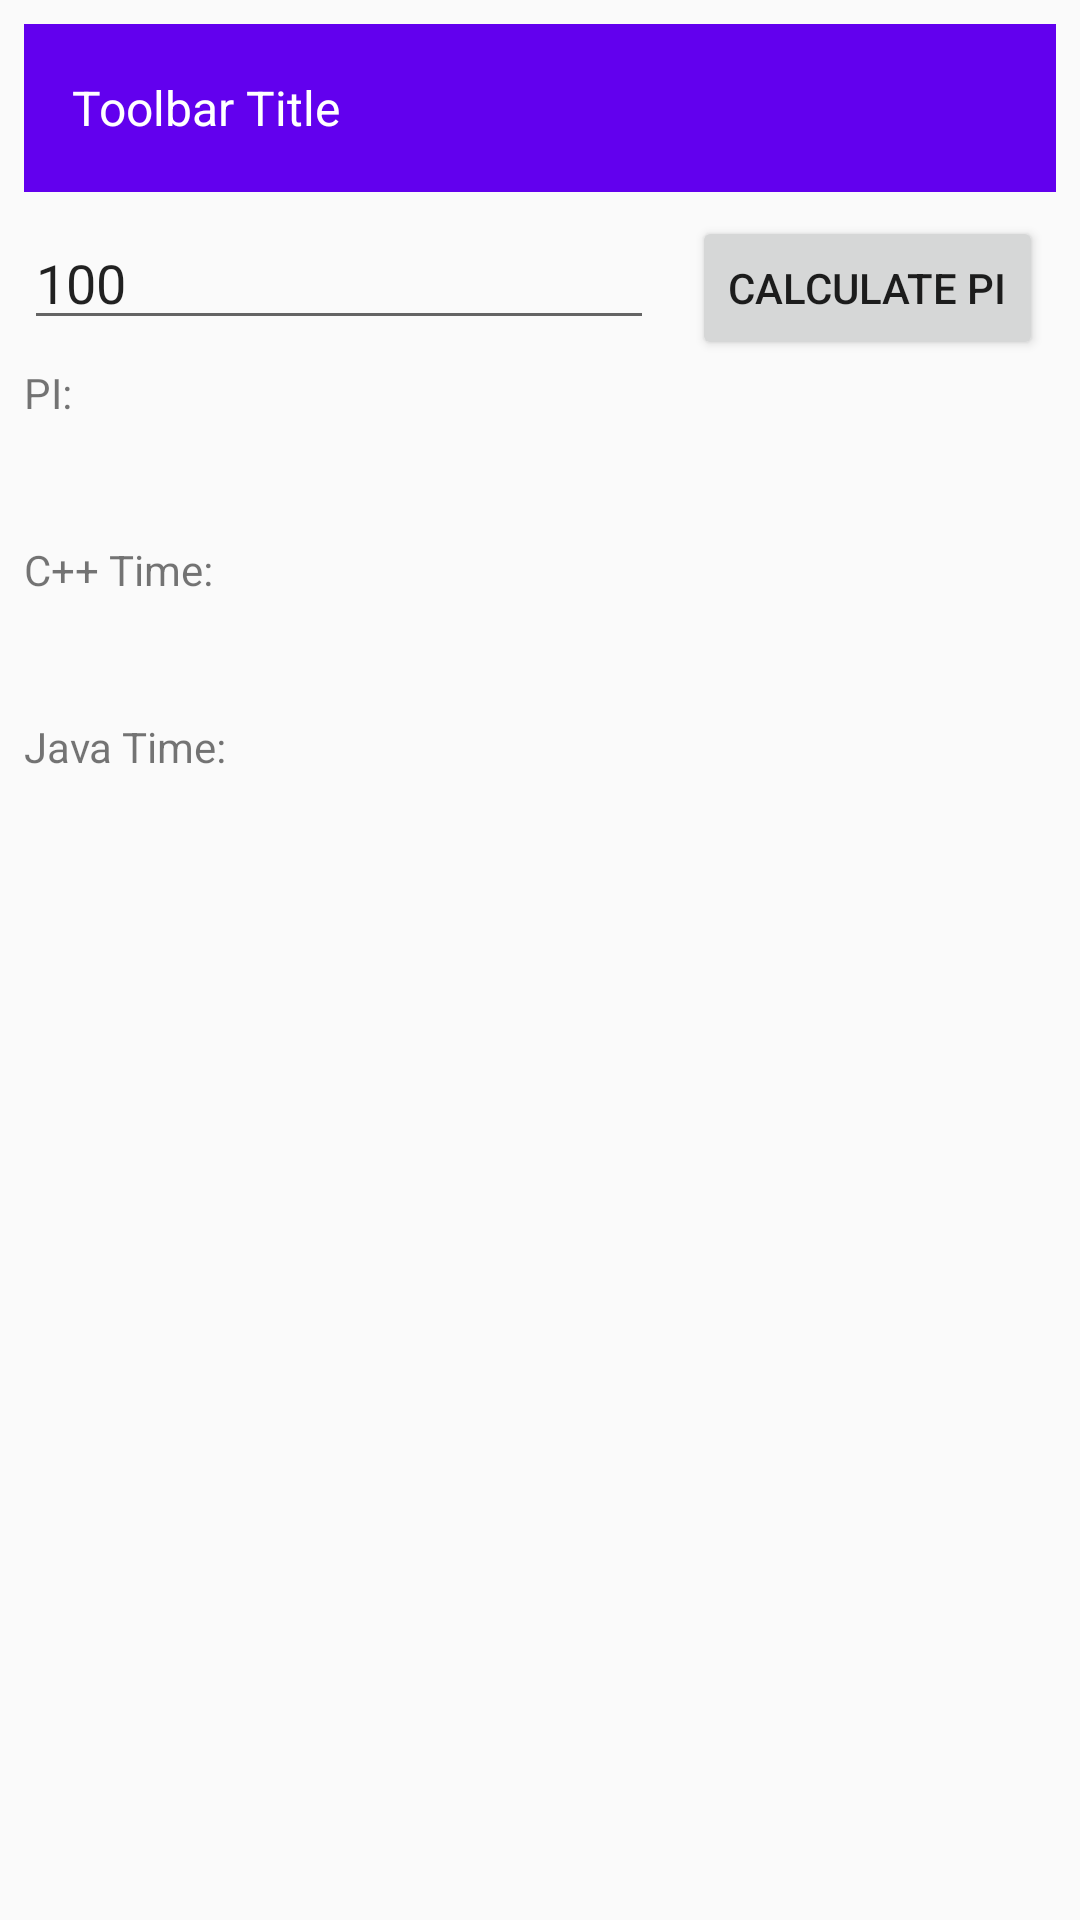

Write the Android layout XML for this screen, with the resource values it uses.
<!-- AndroidManifest.xml: application theme AppTheme -->
<!-- res/layout/activity_main.xml -->
<?xml version="1.0" encoding="utf-8"?>
<android.support.constraint.ConstraintLayout xmlns:android="http://schemas.android.com/apk/res/android"
    xmlns:app="http://schemas.android.com/apk/res-auto"
    xmlns:tools="http://schemas.android.com/tools"
    android:layout_width="match_parent"
    android:layout_height="match_parent"
    tools:context="it.ttlab.piloopapp.MainActivity">

    <include
        layout="@layout/toolbar_menu"
        android:layout_width="0dp"
        android:layout_height="wrap_content"
        android:layout_marginLeft="8dp"
        android:layout_marginRight="8dp"
        android:layout_marginTop="8dp"
        app:layout_constraintLeft_toLeftOf="parent"
        app:layout_constraintRight_toRightOf="parent"
        app:layout_constraintTop_toTopOf="parent"
        android:id="@+id/toolbar"
        android:theme="@style/ToolbarTheme"
        app:titleTextAppearance="@style/Toolbar.TitleText"
        android:layout_marginStart="8dp"
        android:layout_marginEnd="8dp" />

    <EditText
        android:id="@+id/stepsEditText"
        android:layout_width="wrap_content"
        android:layout_height="wrap_content"
        android:layout_marginLeft="8dp"
        android:layout_marginTop="8dp"
        android:ems="10"
        android:hint="@string/steps_text"
        android:inputType="textPersonName"
        android:text="100"
        app:layout_constraintLeft_toLeftOf="parent"
        app:layout_constraintTop_toBottomOf="@+id/toolbar"
        android:layout_marginStart="8dp" />

    <Button
        android:id="@+id/button"
        android:layout_width="wrap_content"
        android:layout_height="wrap_content"
        android:layout_marginLeft="8dp"
        android:layout_marginRight="8dp"
        android:layout_marginTop="8dp"
        android:onClick="calculatePI"
        android:text="@string/calculate_button"
        app:layout_constraintLeft_toRightOf="@+id/stepsEditText"
        app:layout_constraintRight_toRightOf="parent"
        app:layout_constraintTop_toBottomOf="@+id/toolbar"
        android:layout_marginStart="8dp"
        android:layout_marginEnd="8dp" />

    <TextView
        android:id="@+id/PiLabelTextView"
        android:layout_width="wrap_content"
        android:layout_height="wrap_content"
        android:layout_marginLeft="8dp"
        android:layout_marginTop="8dp"
        android:text="@string/pi_label"
        app:layout_constraintLeft_toLeftOf="parent"
        app:layout_constraintTop_toBottomOf="@+id/stepsEditText"
        android:layout_marginStart="8dp" />

    <TextView
        android:id="@+id/ChronoTimeLabelTextView"
        android:layout_width="wrap_content"
        android:layout_height="wrap_content"
        android:text="@string/time_label"
        android:visibility="gone"
        app:layout_constraintLeft_toLeftOf="parent"
        app:layout_constraintTop_toBottomOf="@+id/PiLabelTextView" />

    <TextView
        android:id="@+id/CppTimeLabelTextView"
        android:layout_width="wrap_content"
        android:layout_height="wrap_content"
        android:layout_marginLeft="8dp"
        android:layout_marginStart="8dp"
        android:layout_marginTop="40dp"
        android:text="@string/time2_label"
        app:layout_constraintLeft_toLeftOf="parent"
        app:layout_constraintTop_toBottomOf="@+id/ChronoTimeLabelTextView" />

    <TextView
        android:id="@+id/JavaTimeLabelTextView"
        android:layout_width="wrap_content"
        android:layout_height="wrap_content"
        android:layout_marginLeft="8dp"
        android:layout_marginTop="40dp"
        android:text="@string/time3_label"
        app:layout_constraintLeft_toLeftOf="parent"
        app:layout_constraintTop_toBottomOf="@+id/CppTimeLabelTextView"
        android:layout_marginStart="8dp" />

    <TextView
        android:id="@+id/PiTextView"
        android:layout_width="wrap_content"
        android:layout_height="wrap_content"
        android:layout_marginLeft="8dp"
        android:layout_marginTop="8dp"
        app:layout_constraintLeft_toRightOf="@+id/PiLabelTextView"
        app:layout_constraintTop_toBottomOf="@+id/stepsEditText"
        android:layout_marginStart="8dp" />

    <TextView
        android:id="@+id/ChronoTimeTextView"
        android:layout_width="wrap_content"
        android:layout_height="wrap_content"
        android:visibility="gone"
        app:layout_constraintLeft_toRightOf="@+id/ChronoTimeLabelTextView"
        app:layout_constraintTop_toBottomOf="@+id/PiTextView" />

    <TextView
        android:id="@+id/CppTimeTextView"
        android:layout_width="wrap_content"
        android:layout_height="wrap_content"
        app:layout_constraintLeft_toRightOf="@+id/CppTimeLabelTextView"
        app:layout_constraintBaseline_toBaselineOf="@+id/CppTimeLabelTextView"
        android:layout_marginStart="8dp" />

    <TextView
        android:id="@+id/JavaTimeTextView"
        android:layout_width="wrap_content"
        android:layout_height="wrap_content"
        android:layout_marginLeft="8dp"
        app:layout_constraintLeft_toRightOf="@+id/JavaTimeLabelTextView"
        app:layout_constraintBaseline_toBaselineOf="@+id/JavaTimeLabelTextView"
        android:layout_marginStart="8dp" />

    <CheckBox
        android:id="@+id/cppCheckBox"
        android:layout_width="wrap_content"
        android:layout_height="wrap_content"
        android:text="@string/cpp_checkbox"
        app:layout_constraintBaseline_toBaselineOf="@+id/CppTimeLabelTextView"
        app:layout_constraintLeft_toRightOf="parent"
        android:layout_marginLeft="150dp"
        android:layout_marginStart="150dp" />

    <CheckBox
        android:id="@+id/javaCheckBox"
        android:layout_width="wrap_content"
        android:layout_height="wrap_content"
        android:text="@string/java_checkbox"
        app:layout_constraintBaseline_toBaselineOf="@+id/JavaTimeLabelTextView"
        app:layout_constraintLeft_toRightOf="parent"
        android:layout_marginLeft="150dp"
        android:layout_marginStart="150dp" />

    <Spinner
        android:id="@+id/coresSpinner"
        android:layout_width="wrap_content"
        android:layout_height="wrap_content"
        app:layout_constraintLeft_toRightOf="@+id/textView"
        android:layout_marginLeft="8dp"
        android:layout_marginTop="50dp"
        app:layout_constraintTop_toBottomOf="@+id/button"
        android:layout_marginStart="8dp" />" />

    <TextView
        android:id="@+id/textView"
        android:layout_width="wrap_content"
        android:layout_height="wrap_content"
        android:text="@string/threads_spinner_title"
        android:textAlignment="viewStart"
        app:layout_constraintLeft_toRightOf="@+id/cppCheckBox"
        android:layout_marginLeft="8dp"
        app:layout_constraintBaseline_toBaselineOf="@+id/cppCheckBox"
        android:layout_marginStart="8dp" />

    <ListView
        android:id="@+id/listView"
        android:layout_width="0dp"
        android:layout_height="0dp"
        android:layout_marginBottom="0dp"
        android:layout_marginTop="8dp"
        app:layout_constraintLeft_toLeftOf="parent"
        app:layout_constraintRight_toRightOf="parent"
        app:layout_constraintTop_toBottomOf="@+id/javaCheckBox" />

</android.support.constraint.ConstraintLayout>
<!-- res/layout/toolbar_menu.xml (included above) -->
<?xml version="1.0" encoding="utf-8"?>
<android.support.v7.widget.Toolbar xmlns:android="http://schemas.android.com/apk/res/android"
    android:id="@+id/toolbar"
    android:layout_width="match_parent"
    android:layout_height="wrap_content"
    android:background="?attr/colorPrimary">

    <TextView
        android:id="@+id/toolbar_title"
        android:layout_width="wrap_content"
        android:layout_height="wrap_content"
        android:layout_gravity="left"
        android:text="Toolbar Title"
        android:textColor="@android:color/white"
        android:textSize="16sp" />
</android.support.v7.widget.Toolbar>
<!-- resources referenced by this layout -->
<resources>
  <string name="calculate_button">Calculate PI</string>
  <string name="java_checkbox">Java</string>
  <string name="pi_label">PI:</string>
  <string name="steps_text">Edit number of steps</string>
  <string name="time2_label">C++ Time:</string>
  <string name="time3_label">Java Time:</string>
  <string name="time_label">C++ Time (Chrono):</string>
  <style name="Toolbar.TitleText" parent="TextAppearance.Widget.AppCompat.Toolbar.Title">
          <item name="android:textSize">21sp</item>
          <item name="android:textStyle">italic</item>
      </style>
  <style name="ToolbarTheme" parent="@style/ThemeOverlay.AppCompat.Dark.ActionBar">
          
          <item name="android:textColorPrimary">@android:color/white</item>
          
          <item name="android:textColorSecondary">@android:color/white</item>
          <item name="actionMenuTextColor">@android:color/holo_green_light</item>
          
          <item name="colorAccent">@color/colorAccent</item>
          
          <item name="colorControlNormal">@color/colorPrimary</item>
          
          <item name="colorControlActivated">@color/colorPrimary</item>
          
          <item name="colorControlHighlight">@color/colorPrimaryDark</item>
  
          
  
          <item name="selectableItemBackground">?android:selectableItemBackground</item>
          <item name="selectableItemBackgroundBorderless">?android:selectableItemBackground</item>
  
      </style>
  <style name="AppTheme" parent="Theme.AppCompat.Light.NoActionBar">
          
          <item name="colorPrimary">@color/colorPrimary</item>
          <item name="colorPrimaryDark">@color/colorPrimaryDark</item>
          <item name="colorAccent">@color/colorAccent</item>
      </style>
  <!-- not gathered from this repository: default colours our renderer supplied (Android Studio template values) -->
  <color name="colorPrimary">#FF6200EE</color>
  <color name="colorPrimaryDark">#FF3700B3</color>
  <color name="colorAccent">#FF03DAC5</color>
</resources>
